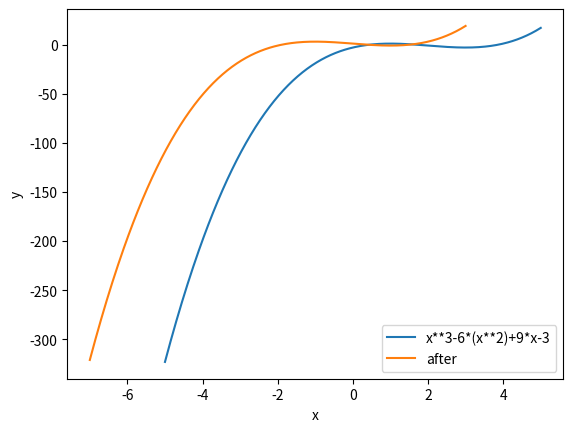

The matplotlib source for this figure:
import numpy as np
import matplotlib.pyplot as plt #グラフを描画するライブラリ
x=np.linspace(-5,5,400)
y=x**3-6*(x**2)+9*x-3

x1=x-2
y1=y+2

plt.plot(x,y,label="x**3-6*(x**2)+9*x-3")
plt.plot(x1,y1,label="after")

plt.xlabel("x")
plt.ylabel("y")

plt.legend()
plt.show()